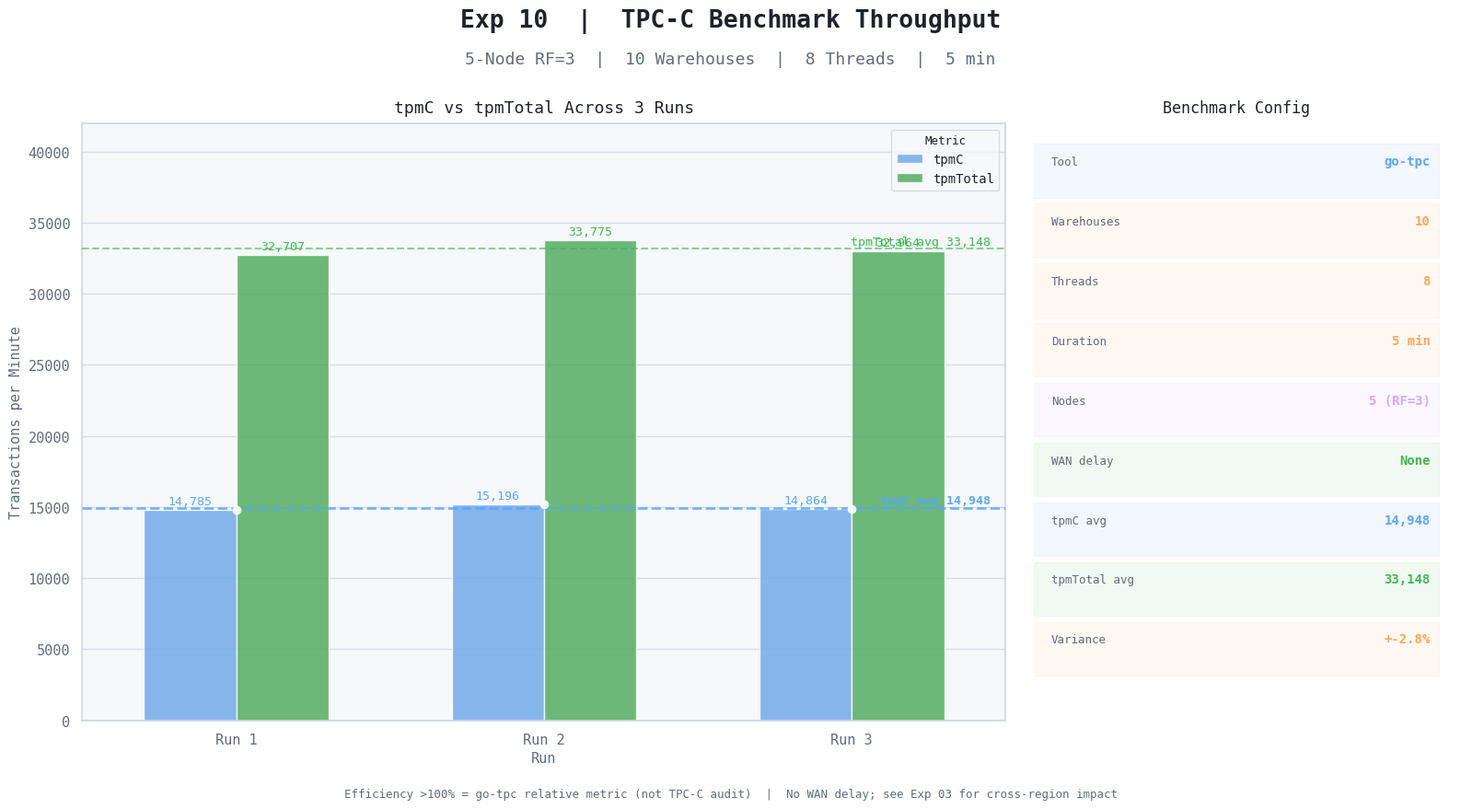

Write the Python code that produced this figure.
"""Exp 10 — TPC-C Benchmark Throughput"""
import seaborn as sns
import matplotlib.pyplot as plt
import pandas as pd
import numpy as np

BG, PANEL = '#ffffff', '#f6f8fa'
TEXT, MUTED, BORDER = '#1f2328', '#636c76', '#d0d7de'
BLUE, GREEN, ORANGE, PURPLE = '#58a6ff', '#3fb950', '#ffa657', '#d2a8ff'

RC = {
    'axes.facecolor': PANEL, 'figure.facecolor': BG,
    'axes.edgecolor': BORDER, 'grid.color': '#d8dee4',
    'text.color': TEXT, 'axes.labelcolor': MUTED,
    'xtick.color': MUTED, 'ytick.color': MUTED,
    'legend.facecolor': PANEL, 'legend.edgecolor': BORDER,
    'legend.labelcolor': TEXT, 'axes.unicode_minus': False,
    'font.family': 'monospace', 'font.size': 11,
}
sns.set_theme(style='darkgrid', rc=RC)

runs      = ['Run 1', 'Run 2', 'Run 3']
tpmc      = [14784.6, 15196.0, 14864.4]
tpm_total = [32706.6, 33774.6, 32963.8]
avg_tpmc  = np.mean(tpmc)
avg_total = np.mean(tpm_total)

rows = []
for run, tc, tt in zip(runs, tpmc, tpm_total):
    rows += [
        {'Run': run, 'Value': tc, 'Metric': 'tpmC'},
        {'Run': run, 'Value': tt, 'Metric': 'tpmTotal'},
    ]
df = pd.DataFrame(rows)

fig, (ax_main, ax_info) = plt.subplots(1, 2, figsize=(16, 9), facecolor=BG,
                                        gridspec_kw={'width_ratios': [3, 1.4]})
fig.text(0.5, 0.96, 'Exp 10  |  TPC-C Benchmark Throughput',
         ha='center', fontsize=19, fontweight='bold', color=TEXT)
fig.text(0.5, 0.915, '5-Node RF=3  |  10 Warehouses  |  8 Threads  |  5 min',
         ha='center', fontsize=13, color=MUTED)

ax_main.set_facecolor(PANEL)
for sp in ax_main.spines.values(): sp.set_edgecolor(BORDER)
sns.barplot(data=df, x='Run', y='Value', hue='Metric',
            palette=[BLUE, GREEN], ax=ax_main,
            errorbar=None, width=0.6, alpha=0.82)
sns.stripplot(data=df[df['Metric'] == 'tpmC'], x='Run', y='Value',
              ax=ax_main, color='white', size=7, alpha=0.9, zorder=5,
              jitter=False, dodge=True)
ax_main.axhline(avg_tpmc,  color=BLUE,  lw=2,   ls='--', alpha=0.8, zorder=4)
ax_main.axhline(avg_total, color=GREEN, lw=1.5, ls='--', alpha=0.6, zorder=4)
ax_main.text(2.45, avg_tpmc  + 300, f'tpmC avg {avg_tpmc:,.0f}',
             ha='right', fontsize=9.5, color=BLUE, fontweight='bold')
ax_main.text(2.45, avg_total + 300, f'tpmTotal avg {avg_total:,.0f}',
             ha='right', fontsize=9.5, color=GREEN)
for p in ax_main.patches:
    h = p.get_height()
    if h > 1000:
        ax_main.text(p.get_x() + p.get_width() / 2, h + 400,
                     f'{h:,.0f}', ha='center', fontsize=9.5,
                     color=BLUE if h < 25000 else GREEN)
ax_main.set_ylim(0, 42000)
ax_main.set_xlabel('Run', color=MUTED, fontsize=11)
ax_main.set_ylabel('Transactions per Minute', color=MUTED, fontsize=11)
ax_main.set_title('tpmC vs tpmTotal Across 3 Runs', color=TEXT, fontsize=13, pad=8)
ax_main.legend(title='Metric', fontsize=10, title_fontsize=9)

ax_info.set_facecolor(PANEL)
for sp in ax_info.spines.values(): sp.set_edgecolor(BORDER)
ax_info.axis('off')
ax_info.set_title('Benchmark Config', color=TEXT, fontsize=12, pad=8)
config = [
    ('Tool', 'go-tpc', BLUE),
    ('Warehouses', '10', ORANGE),
    ('Threads', '8', ORANGE),
    ('Duration', '5 min', ORANGE),
    ('Nodes', '5 (RF=3)', PURPLE),
    ('WAN delay', 'None', GREEN),
    ('tpmC avg', f'{avg_tpmc:,.0f}', BLUE),
    ('tpmTotal avg', f'{avg_total:,.0f}', GREEN),
    ('Variance', '+-2.8%', ORANGE),
]
for i, (k, v, c) in enumerate(config):
    y = 0.93 - i * 0.1
    ax_info.add_patch(plt.Rectangle((0.03, y - 0.055), 0.94, 0.09,
        facecolor=c, alpha=0.07, edgecolor=c, lw=0.8, transform=ax_info.transAxes))
    ax_info.text(0.07, y, k, fontsize=9, color=MUTED, transform=ax_info.transAxes)
    ax_info.text(0.95, y, v, fontsize=10, color=c, fontweight='bold',
                 ha='right', transform=ax_info.transAxes)

fig.text(0.5, 0.03,
    'Efficiency >100% = go-tpc relative metric (not TPC-C audit)  |  No WAN delay; see Exp 03 for cross-region impact',
    ha='center', fontsize=9, color=MUTED)

plt.tight_layout(rect=[0, 0.05, 1, 0.89])
plt.savefig('phase10_tpcc_light.png', dpi=150, bbox_inches='tight', facecolor=BG)
plt.show()
print("Saved: phase10_tpcc_light.png")
